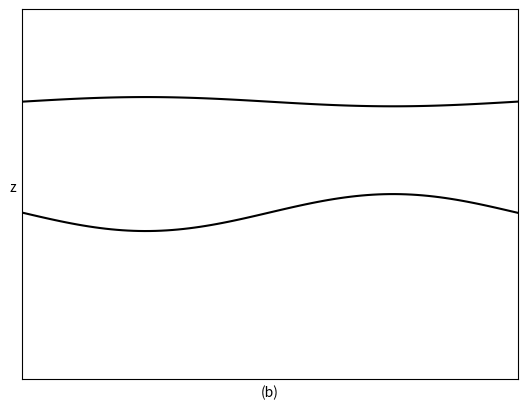

The script that saved this image:
import matplotlib.pyplot as plt
import matplotlib.axes as ax
import math
import numpy as np

def f(x):
    return (0.05*math.sin(x) + 3)

def g(x):
    return (-0.2*math.sin(x) + 1.8)

xs = np.linspace(0, 7, 100)
fs = np.zeros(100)
gs = np.zeros(100)

for i in range(100):
    fs[i] = f(xs[i])
    gs[i] = g(xs[i])

plt.plot(xs, fs, color="k")
plt.plot(xs, gs, color="k")
plt.xticks([])
plt.yticks([])
plt.xlabel("(b)")
plt.ylabel("z  ", rotation=0)
plt.xlim(0, 6.3)
plt.ylim(0, 4)